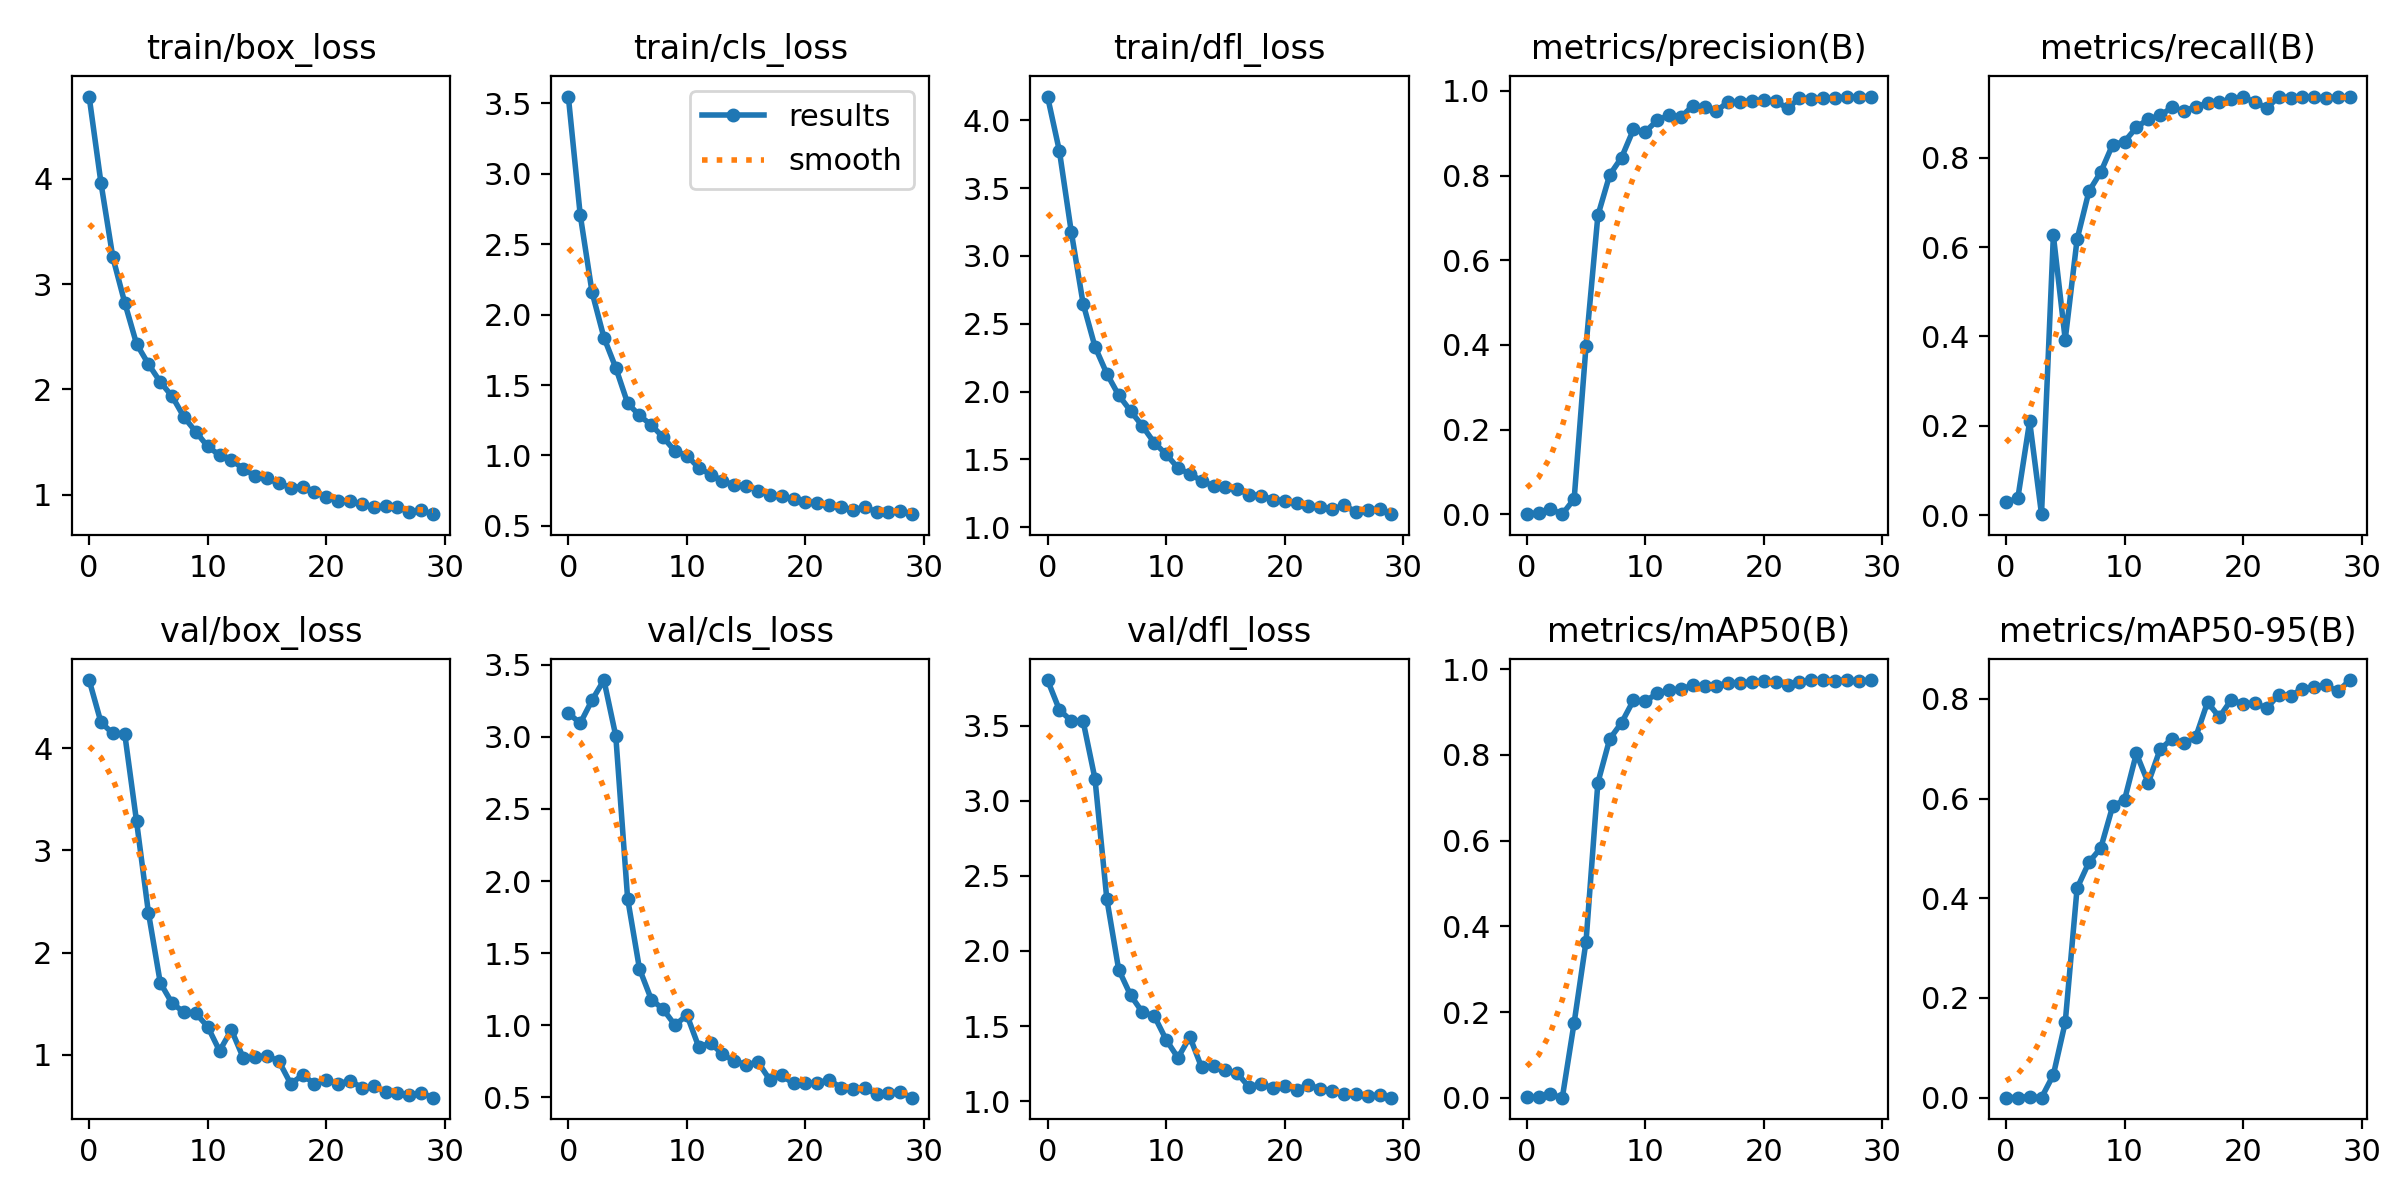

Values plotted in this chart, from the file beside it:
epoch, train/box_loss, train/cls_loss, train/dfl_loss, metrics/precision(B), metrics/recall(B), metrics/mAP50(B), metrics/mAP50-95(B), val/box_loss, val/cls_loss, val/dfl_loss, lr/pg0, lr/pg1, lr/pg2
0, 4.778, 3.548, 4.174, 0.00167, 0.02887, 0.00086, 0.00021, 4.667, 3.166, 3.805, 0.0838, 0.0018, 0.0018
1, 3.957, 2.709, 3.773, 0.00218, 0.03772, 0.00113, 0.00031, 4.252, 3.095, 3.606, 0.06658, 0.003578, 0.003578
2, 3.253, 2.159, 3.179, 0.01212, 0.21, 0.00756, 0.00216, 4.144, 3.256, 3.533, 0.04923, 0.00523, 0.00523
3, 2.824, 1.837, 2.649, 0.00013, 0.00231, 7e-05, 1e-05, 4.141, 3.395, 3.531, 0.03176, 0.006757, 0.006757
4, 2.432, 1.623, 2.331, 0.03616, 0.6262, 0.1754, 0.04591, 3.283, 3.008, 3.147, 0.01416, 0.008159, 0.008159
5, 2.24, 1.371, 2.132, 0.3976, 0.3932, 0.3642, 0.151, 2.391, 1.878, 2.346, 0.00835, 0.00835, 0.00835
6, 2.071, 1.284, 1.974, 0.7056, 0.6174, 0.7353, 0.4202, 1.704, 1.39, 1.876, 0.00835, 0.00835, 0.00835
7, 1.935, 1.216, 1.858, 0.8016, 0.7249, 0.8375, 0.4723, 1.503, 1.177, 1.706, 0.00802, 0.00802, 0.00802
8, 1.737, 1.129, 1.746, 0.8425, 0.7681, 0.8752, 0.501, 1.417, 1.109, 1.592, 0.00769, 0.00769, 0.00769
9, 1.598, 1.03, 1.623, 0.9089, 0.8295, 0.9276, 0.5847, 1.406, 0.9985, 1.567, 0.00736, 0.00736, 0.00736
10, 1.459, 0.999, 1.539, 0.9031, 0.8361, 0.9251, 0.5973, 1.275, 1.07, 1.409, 0.00703, 0.00703, 0.00703
11, 1.377, 0.9123, 1.437, 0.9303, 0.8679, 0.9438, 0.6906, 1.038, 0.8474, 1.288, 0.0067, 0.0067, 0.0067
12, 1.333, 0.8646, 1.393, 0.9422, 0.8868, 0.9509, 0.6313, 1.244, 0.8754, 1.427, 0.00637, 0.00637, 0.00637
13, 1.245, 0.8212, 1.342, 0.9381, 0.8947, 0.9539, 0.6989, 0.9695, 0.7971, 1.224, 0.00604, 0.00604, 0.00604
14, 1.181, 0.7881, 1.304, 0.9644, 0.9127, 0.9623, 0.7198, 0.9786, 0.7509, 1.233, 0.00571, 0.00571, 0.00571
15, 1.156, 0.784, 1.3, 0.9614, 0.9043, 0.9599, 0.7115, 0.989, 0.7245, 1.204, 0.00538, 0.00538, 0.00538
16, 1.11, 0.7507, 1.281, 0.9525, 0.9144, 0.9619, 0.723, 0.9382, 0.7417, 1.185, 0.00505, 0.00505, 0.00505
17, 1.069, 0.7202, 1.241, 0.9741, 0.9217, 0.9683, 0.7934, 0.7162, 0.6188, 1.093, 0.00472, 0.00472, 0.00472
18, 1.078, 0.7108, 1.233, 0.9733, 0.9256, 0.9679, 0.7634, 0.8012, 0.6496, 1.116, 0.00439, 0.00439, 0.00439
19, 1.029, 0.6885, 1.204, 0.9771, 0.9307, 0.9707, 0.7983, 0.7173, 0.5941, 1.086, 0.00406, 0.00406, 0.00406
20, 0.9756, 0.6729, 1.194, 0.9781, 0.9353, 0.972, 0.7899, 0.7516, 0.5943, 1.101, 0.00373, 0.00373, 0.00373
21, 0.9461, 0.6628, 1.176, 0.9761, 0.9249, 0.9696, 0.7918, 0.7142, 0.5998, 1.075, 0.0034, 0.0034, 0.0034
22, 0.9403, 0.6453, 1.16, 0.9585, 0.9115, 0.9635, 0.7814, 0.7469, 0.6186, 1.108, 0.00307, 0.00307, 0.00307
23, 0.9105, 0.6314, 1.147, 0.9832, 0.9363, 0.971, 0.8085, 0.6784, 0.5652, 1.081, 0.00274, 0.00274, 0.00274
24, 0.8892, 0.6156, 1.133, 0.9803, 0.9344, 0.9739, 0.8065, 0.6927, 0.5572, 1.07, 0.00241, 0.00241, 0.00241
25, 0.8932, 0.6315, 1.161, 0.9835, 0.9371, 0.9739, 0.8203, 0.6365, 0.5618, 1.047, 0.00208, 0.00208, 0.00208
26, 0.8845, 0.6013, 1.115, 0.9837, 0.9357, 0.9733, 0.8238, 0.6267, 0.52, 1.045, 0.00175, 0.00175, 0.00175
27, 0.8348, 0.5991, 1.124, 0.9844, 0.9335, 0.9748, 0.8273, 0.6018, 0.5303, 1.034, 0.00142, 0.00142, 0.00142
28, 0.8542, 0.6089, 1.136, 0.986, 0.9363, 0.9722, 0.815, 0.6264, 0.5337, 1.04, 0.00109, 0.00109, 0.00109
29, 0.8167, 0.5833, 1.097, 0.9865, 0.9359, 0.9746, 0.8379, 0.5803, 0.4957, 1.023, 0.00076, 0.00076, 0.00076
